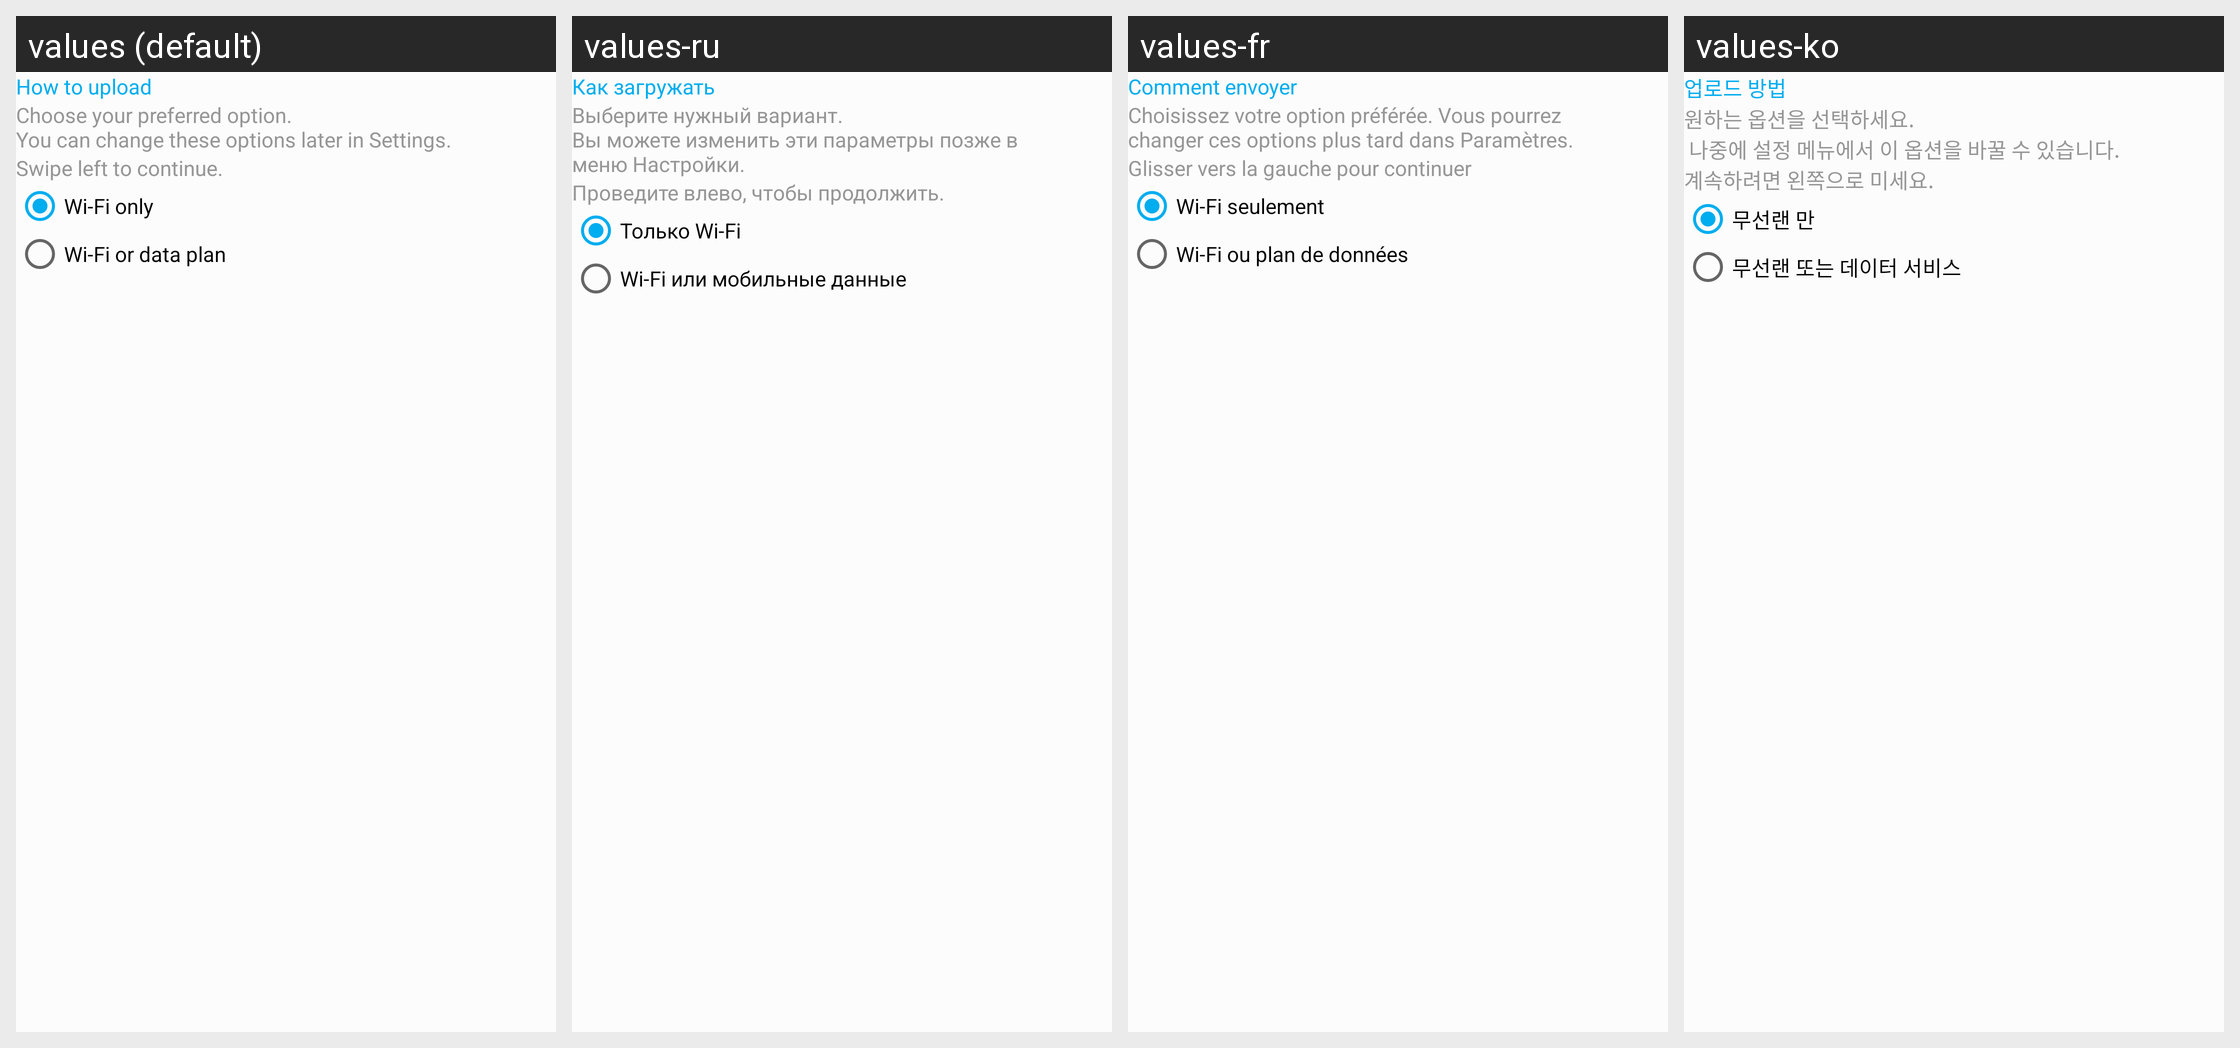

The same Android screen rendered under several of its app's locales, left to right. List the strings drawn on it with the default value and each locale's translation.
Android screen res/layout/cuc_how_to_upload_fragment.xml rendered under 4 locales, left to right: values (default), values-ru, values-fr, values-ko. Device: Nexus 5 (rendered at 1080×1920; each locale shown at half size, 540×960, under a caption strip naming it); theme AppTheme.
Other locales in the repository, not shown: values-cs-rCZ, values-de, values-el, values-es, values-es-rAR, values-fi, values-hu, values-is-rIS, values-ja-rJP, values-nb-rNO, values-nl-rNL, values-pl-rPL, values-pt-rBR, values-tr, values-zh-rCN, values-zh-rTW.
Strings drawn on this screen, with the default value and each locale's value (text and hints the layout hard-codes, and strings that could not be matched under every locale, appear in the picture but are not listed):

settings_cuc_network_title
  values: How to upload
  values-ru: Как загружать
  values-fr: Comment envoyer
  values-ko: 업로드 방법

settings_cuc_option_hint
  values: Choose your preferred option. 
      You can change these options later in Settings.
  values-ru: Выберите нужный вариант. 
      Вы можете изменить эти параметры позже в меню Настройки.
  values-fr: Choisissez votre option préférée. Vous pourrez changer ces options plus tard dans Paramètres.
  values-ko: 원하는 옵션을 선택하세요.
       나중에 설정 메뉴에서 이 옵션을 바꿀 수 있습니다.

settings_cuc_swipe_left
  values: Swipe left to continue.
  values-ru: Проведите влево, чтобы продолжить.
  values-fr: Glisser vers la gauche pour continuer
  values-ko: 계속하려면 왼쪽으로 미세요.

settings_cuc_network_wifi
  values: Wi-Fi only
  values-ru: Только Wi-Fi
  values-fr: Wi-Fi seulement
  values-ko: 무선랜 만

settings_cuc_network_data_plan
  values: Wi-Fi or data plan
  values-ru: Wi-Fi или мобильные данные
  values-fr: Wi-Fi ou plan de données
  values-ko: 무선랜 또는 데이터 서비스
